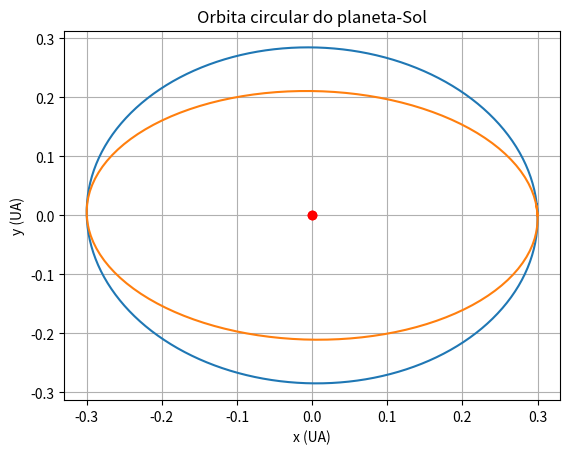

Source code (Python):
# -*- coding: utf-8 -*-
"""
SISTEMA TERRA - SOL (PG 123 e 124 APOSTILA)

"""
from math import pi, sqrt
import matplotlib.pyplot as plt

def orbita(t0, vx0, x0, vy0, y0, IT, dt, alfa):

# esse alfa eh uma correção do termo r**2
# na eq. T**3/r**2 fica 
    r = sqrt(x0**2 + y0**2)
    t = [t0]
    vx = [vx0]
    x = [x0]
    vy = [vy0]
    y = [y0]
    dt = 0.001
    T = 0.0
    
    for n in range (IT):
        vx.append(vx[n] - ((4*pi*pi*x[n])/(r**(3 + alfa)))*dt)
        x.append(x[n] + vx[n+1]*dt )
        vy.append(vy[n] - ((4*pi*pi*y[n])/(r**(3 + alfa)))*dt)
        y.append (y[n] + vy[n+1]*dt )
        t.append (t[n] + dt)
        if y[n] > 0 and y[n-1] < 0: 
            T = t[n]
            break
       #condição para saber o perido de orbita de cada planeta 

#    print 'T**2/r**3 =% 0.3f para %s' %(T**2/r**3, planeta)           
    plt.plot(x,y)
    plt.xlabel ('x (UA)')
    plt.ylabel ('y (UA)')
    plt.grid(True)
#    plt.xlim(-1.5, 1.5)
#    plt.ylim(-1.5, 1.5)
    plt.plot(0.0, 0.0, 'ro') #r = red; o = simbolo (sol)    
    plt.title('Orbita circular do planeta-Sol')

# Mercurio  t0, vx0, x0,   vy0,  y0,  IT,   dt,   alfa
orbita(   0.0, 0.0, 0.3, 10.89, 0.0, 10000, 0.001, 0.0)
# Orbita corrida
# Mercurio t0, vx0, x0,   vy0,  y0,    IT,   dt,  alfa
orbita(   0.0, 0.0, 0.3, 10.89, 0.0, 10000, 0.001, 0.5)





## dados de outros planetas (fonte: nautilus.fis.uc.pt)
## vleoc de translação
## planeta ------ v(km/s) ------- v(UA/ano)
## Mercurio       47.89            10.89
## Venus          35.03            7.36
## Terra          29.79            6.26
## Marte          24.13            5.07
## Jupiter        13.06            2.75
## Saturno        9.64             2.03
## Urano          6.81             1.43
#
##Terra  t0, vx0, x0,   vy0,  y0,  IT,   dt,   planeta
#orbita(0.0, 0.0, 1.0, 6.26, 0.0, 10000, 0.001, 'Terra')
#
##Marte  t0, vx0, x0,   vy0,   y0,   IT,   dt,    planeta
#orbita(0.0, 0.0, 1.524, 5.07, 0.0, 10000, 0.001, 'Marte')
#
##Jupiter  t0, vx0,  x0,   vy0,  y0,    IT,    dt,    planeta
#orbita(  0.0, 0.0, 5.203, 2.75, 0.0, 100000, 0.001, 'Jupiter')
#
##Saturno t0, vx0, x0,   vy0,  y0,     IT,      dt,   planeta
#orbita( 0.0, 0.0, 9.534, 2.03, 0.0, 1000000, 0.001, 'Saturno')